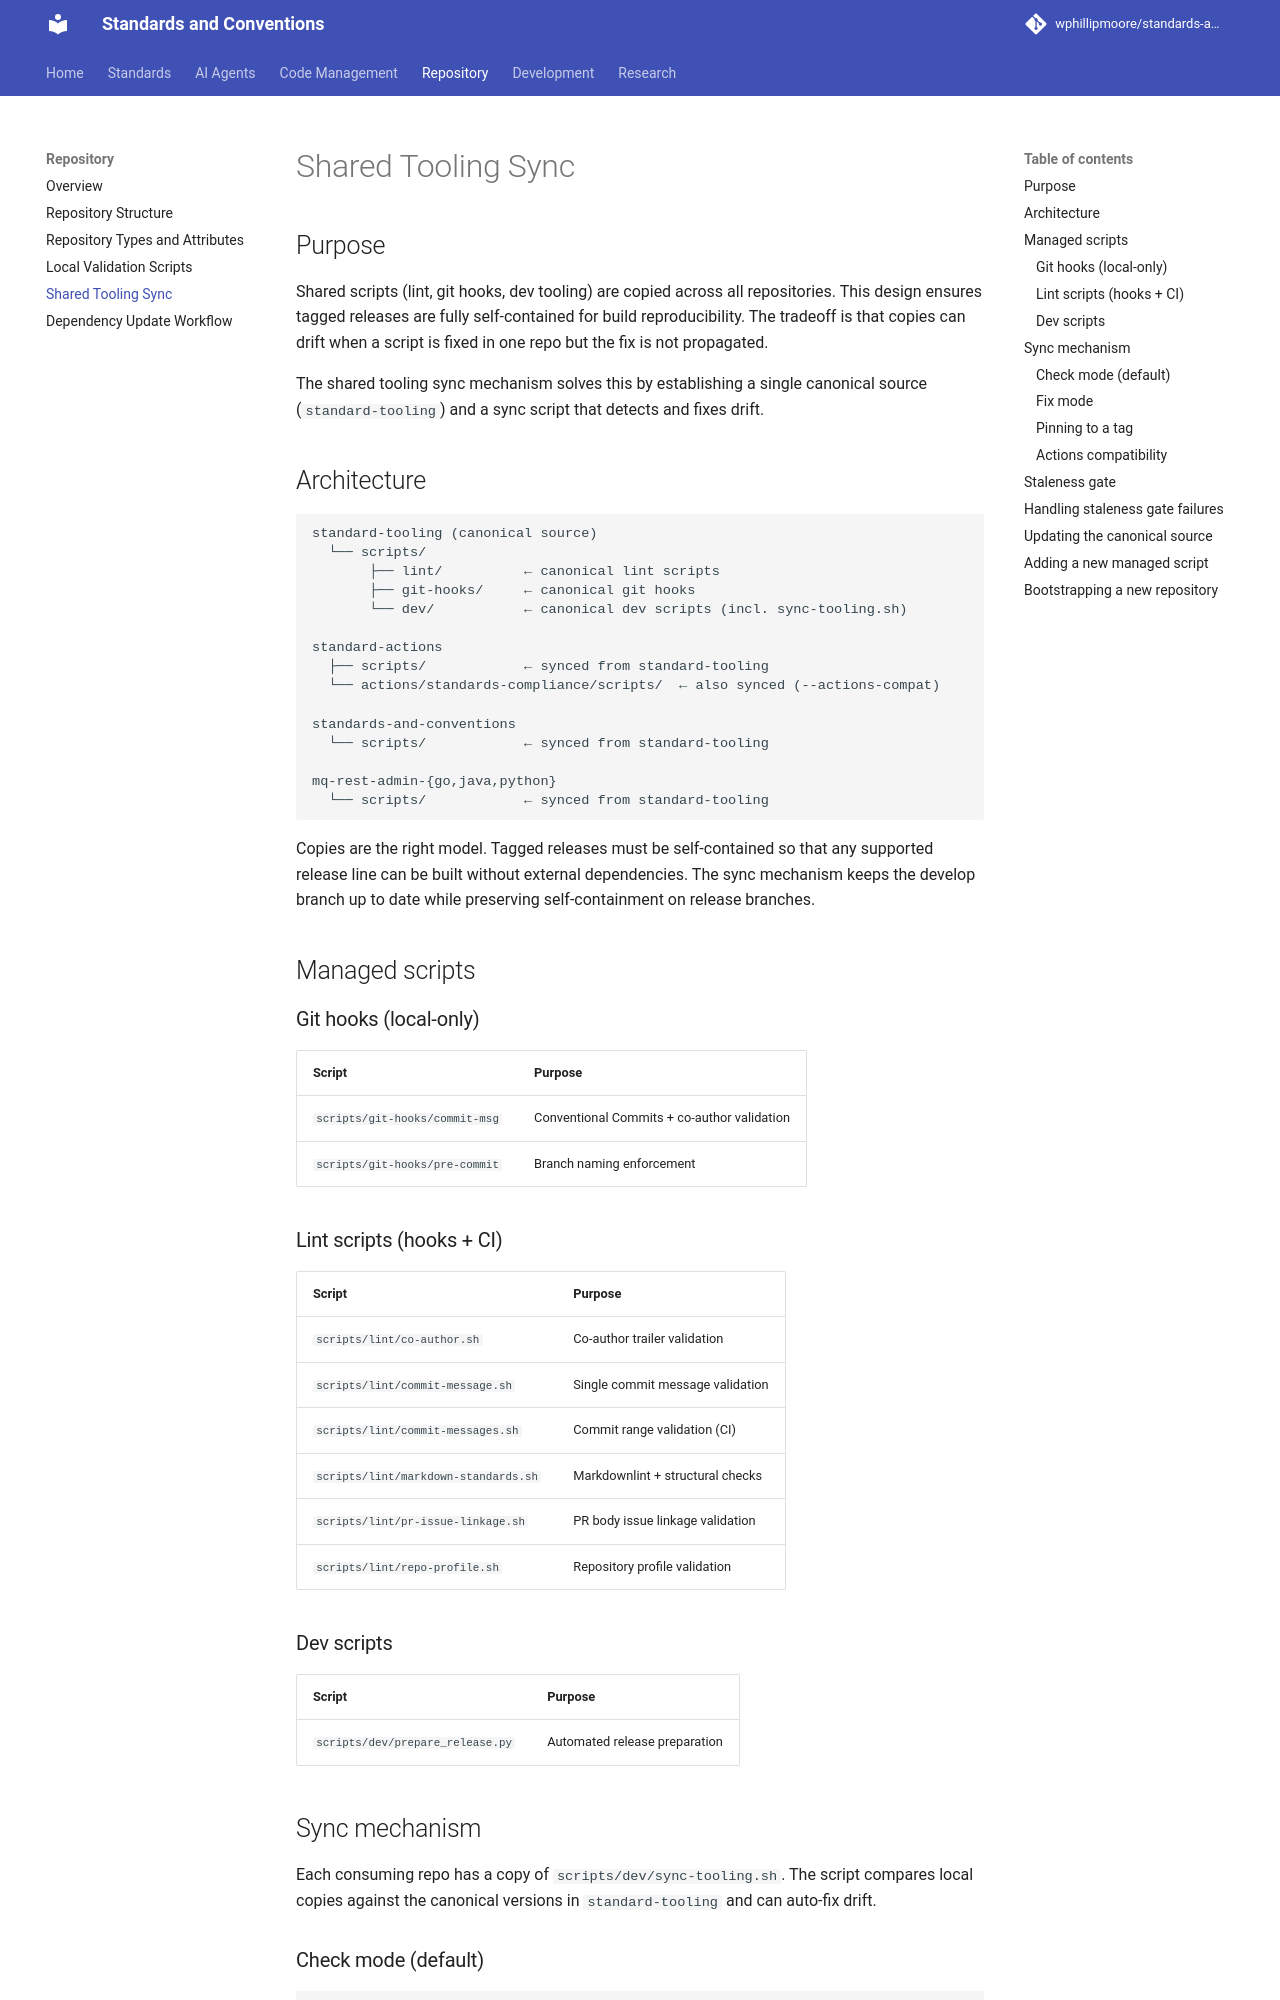

repository: wphillipmoore/standards-and-conventions · page: dev/repository/shared-tooling-sync/index.html · generator: mkdocs

# Shared Tooling Sync

## Purpose

Shared scripts (lint, git hooks, dev tooling) are copied across all
repositories. This design ensures tagged releases are fully self-contained
for build reproducibility. The tradeoff is that copies can drift when a
script is fixed in one repo but the fix is not propagated.

The shared tooling sync mechanism solves this by establishing a single
canonical source (`standard-tooling`) and a sync script that detects and
fixes drift.

## Architecture

```text
standard-tooling (canonical source)
  └── scripts/
       ├── lint/          ← canonical lint scripts
       ├── git-hooks/     ← canonical git hooks
       └── dev/           ← canonical dev scripts (incl. sync-tooling.sh)

standard-actions
  ├── scripts/            ← synced from standard-tooling
  └── actions/standards-compliance/scripts/  ← also synced (--actions-compat)

standards-and-conventions
  └── scripts/            ← synced from standard-tooling

mq-rest-admin-{go,java,python}
  └── scripts/            ← synced from standard-tooling
```

Copies are the right model. Tagged releases must be self-contained so that
any supported release line can be built without external dependencies. The
sync mechanism keeps the develop branch up to date while preserving
self-containment on release branches.

## Managed scripts

### Git hooks (local-only)

| Script | Purpose |
| --- | --- |
| `scripts/git-hooks/commit-msg` | Conventional Commits + co-author validation |
| `scripts/git-hooks/pre-commit` | Branch naming enforcement |

### Lint scripts (hooks + CI)

| Script | Purpose |
| --- | --- |
| `scripts/lint/co-author.sh` | Co-author trailer validation |
| `scripts/lint/commit-message.sh` | Single commit message validation |
| `scripts/lint/commit-messages.sh` | Commit range validation (CI) |
| `scripts/lint/markdown-standards.sh` | Markdownlint + structural checks |
| `scripts/lint/pr-issue-linkage.sh` | PR body issue linkage validation |
| `scripts/lint/repo-profile.sh` | Repository profile validation |

### Dev scripts

| Script | Purpose |
| --- | --- |
| `scripts/dev/sync-tooling.sh` | The sync mechanism itself |
| `scripts/dev/prepare_release.py` | Automated release preparation |
| `scripts/dev/finalize_repo.sh` | Post-merge cleanup |
